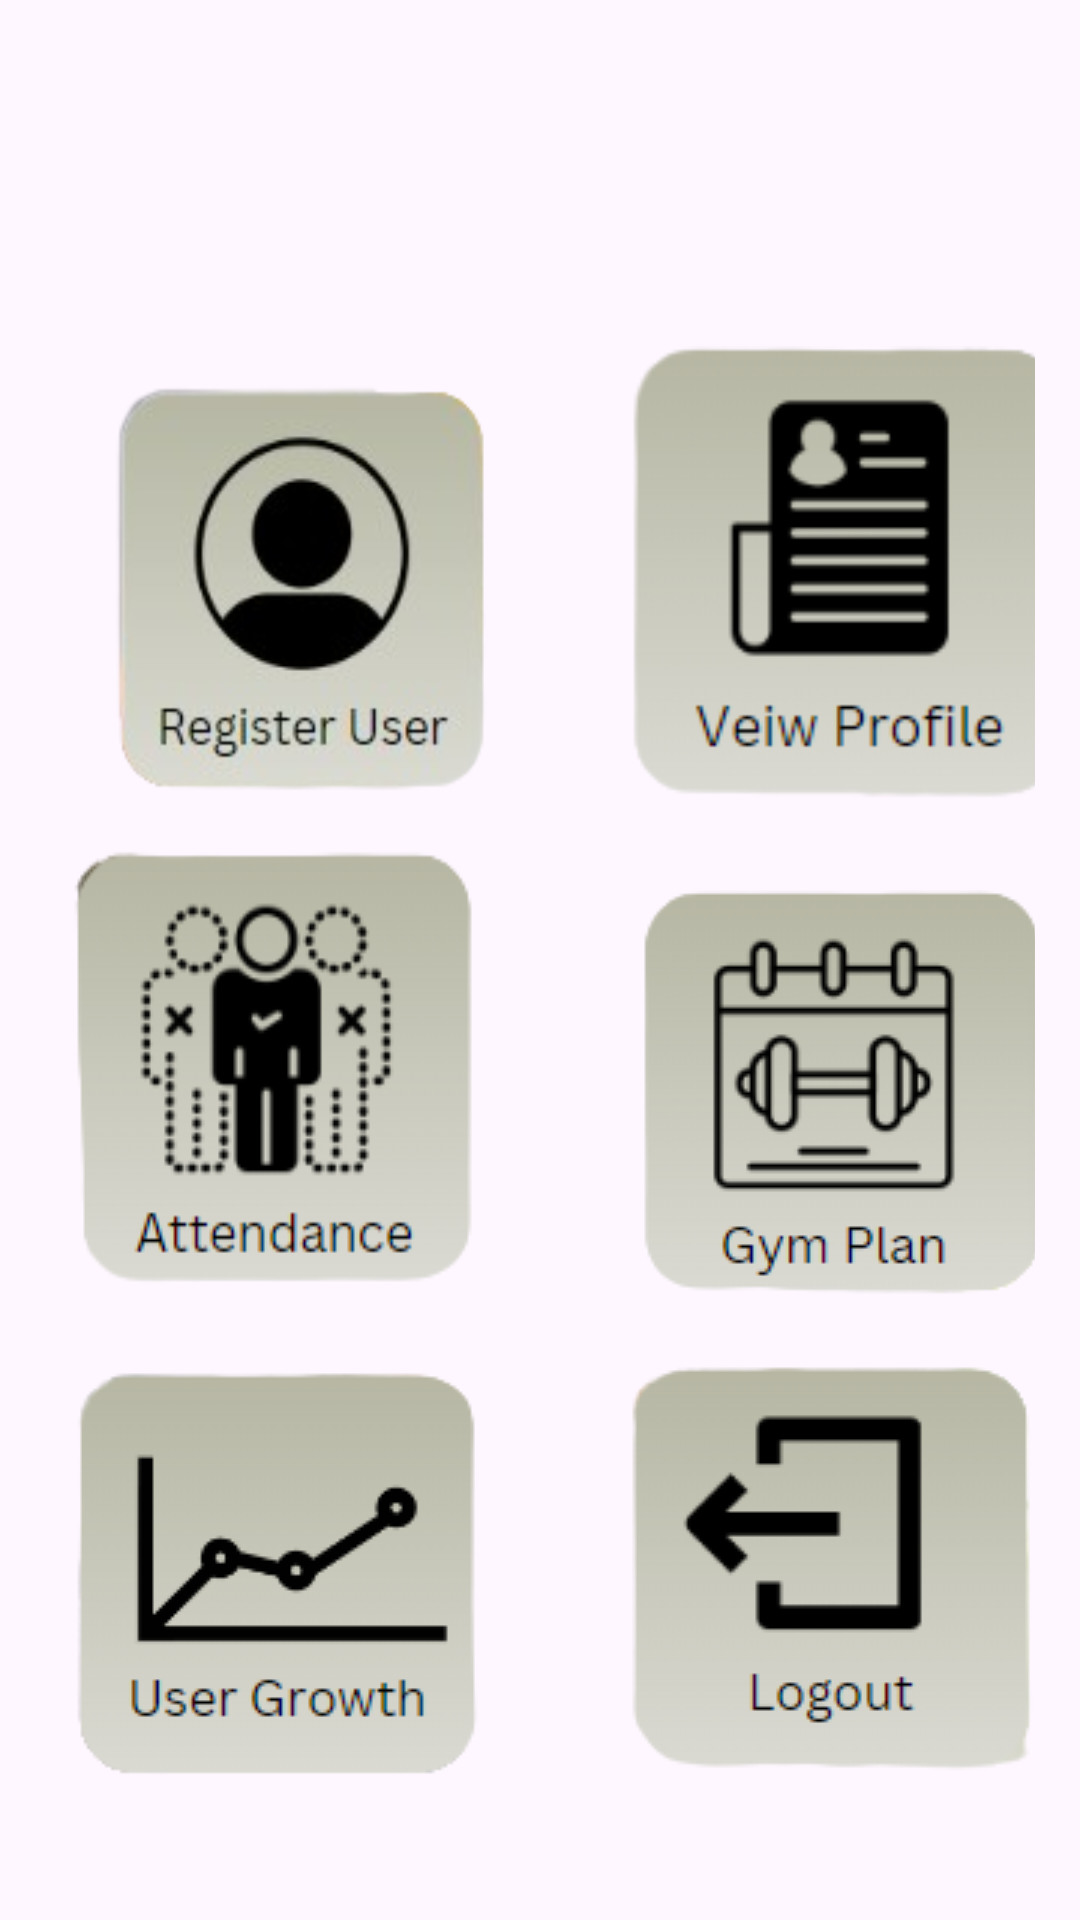

Here is an Android app screen rendered from its layout file. Give the layout XML and the strings, colors and styles it references.
<!-- AndroidManifest.xml: application theme Theme.Material3.Light.NoActionBar -->
<!-- res/layout/activity_main.xml -->
<?xml version="1.0" encoding="utf-8"?>
<androidx.constraintlayout.widget.ConstraintLayout xmlns:android="http://schemas.android.com/apk/res/android"
    xmlns:app="http://schemas.android.com/apk/res-auto"
    xmlns:tools="http://schemas.android.com/tools"
    android:layout_width="match_parent"
    android:layout_height="match_parent"
    android:background="@drawable/homepagebg"
    tools:context=".MainActivity">

    <GridLayout
        android:layout_width="match_parent"
        android:layout_height="match_parent"
        android:layout_marginTop="100dp"
        android:columnCount="2"
        android:scrollbars="horizontal"
        android:layout_marginLeft="15dp"
        android:layout_marginRight="15dp"
        android:layout_marginBottom="15dp"
        android:fadeScrollbars="true"
        app:fastScrollEnabled="false"
        android:rowCount="2" >

        <ImageView
            android:layout_width="169dp"
            android:layout_height="180dp"
            android:background="@drawable/homeregister"
            android:paddingLeft="10dp"/>

        <ImageView
            android:layout_width="169dp"
            android:layout_height="180dp"
            android:layout_row="0"
            android:layout_column="1"
            android:background="@drawable/homeprofile"/>

        <ImageView
            android:layout_width="wrap_content"
            android:layout_height="163dp"
            android:background="@drawable/homeattendance"
            android:paddingLeft="40dp" />
        <ImageView
            android:layout_width="wrap_content"
            android:layout_height="wrap_content"
            android:background="@drawable/homegymplan"/>
        <ImageView
            android:layout_width="wrap_content"
            android:layout_height="wrap_content"
            android:background="@drawable/homeusergraph"
            android:paddingLeft="40dp"/>
        <ImageView
            android:layout_width="wrap_content"
            android:layout_height="wrap_content"
            android:background="@drawable/homelogout"/>

    </GridLayout>

</androidx.constraintlayout.widget.ConstraintLayout>
<!-- resources referenced by this layout -->
<resources>
  <!-- drawable homeattendance: png bitmap (drawable, 14262 bytes) -->
  <!-- drawable homegymplan: png bitmap (drawable, 10728 bytes) -->
  <!-- drawable homelogout: png bitmap (drawable, 7326 bytes) -->
  <!-- drawable homeprofile: png bitmap (drawable, 8538 bytes) -->
  <!-- drawable homeregister: png bitmap (drawable, 26276 bytes) -->
  <!-- drawable homeusergraph: png bitmap (drawable, 8411 bytes) -->
</resources>
